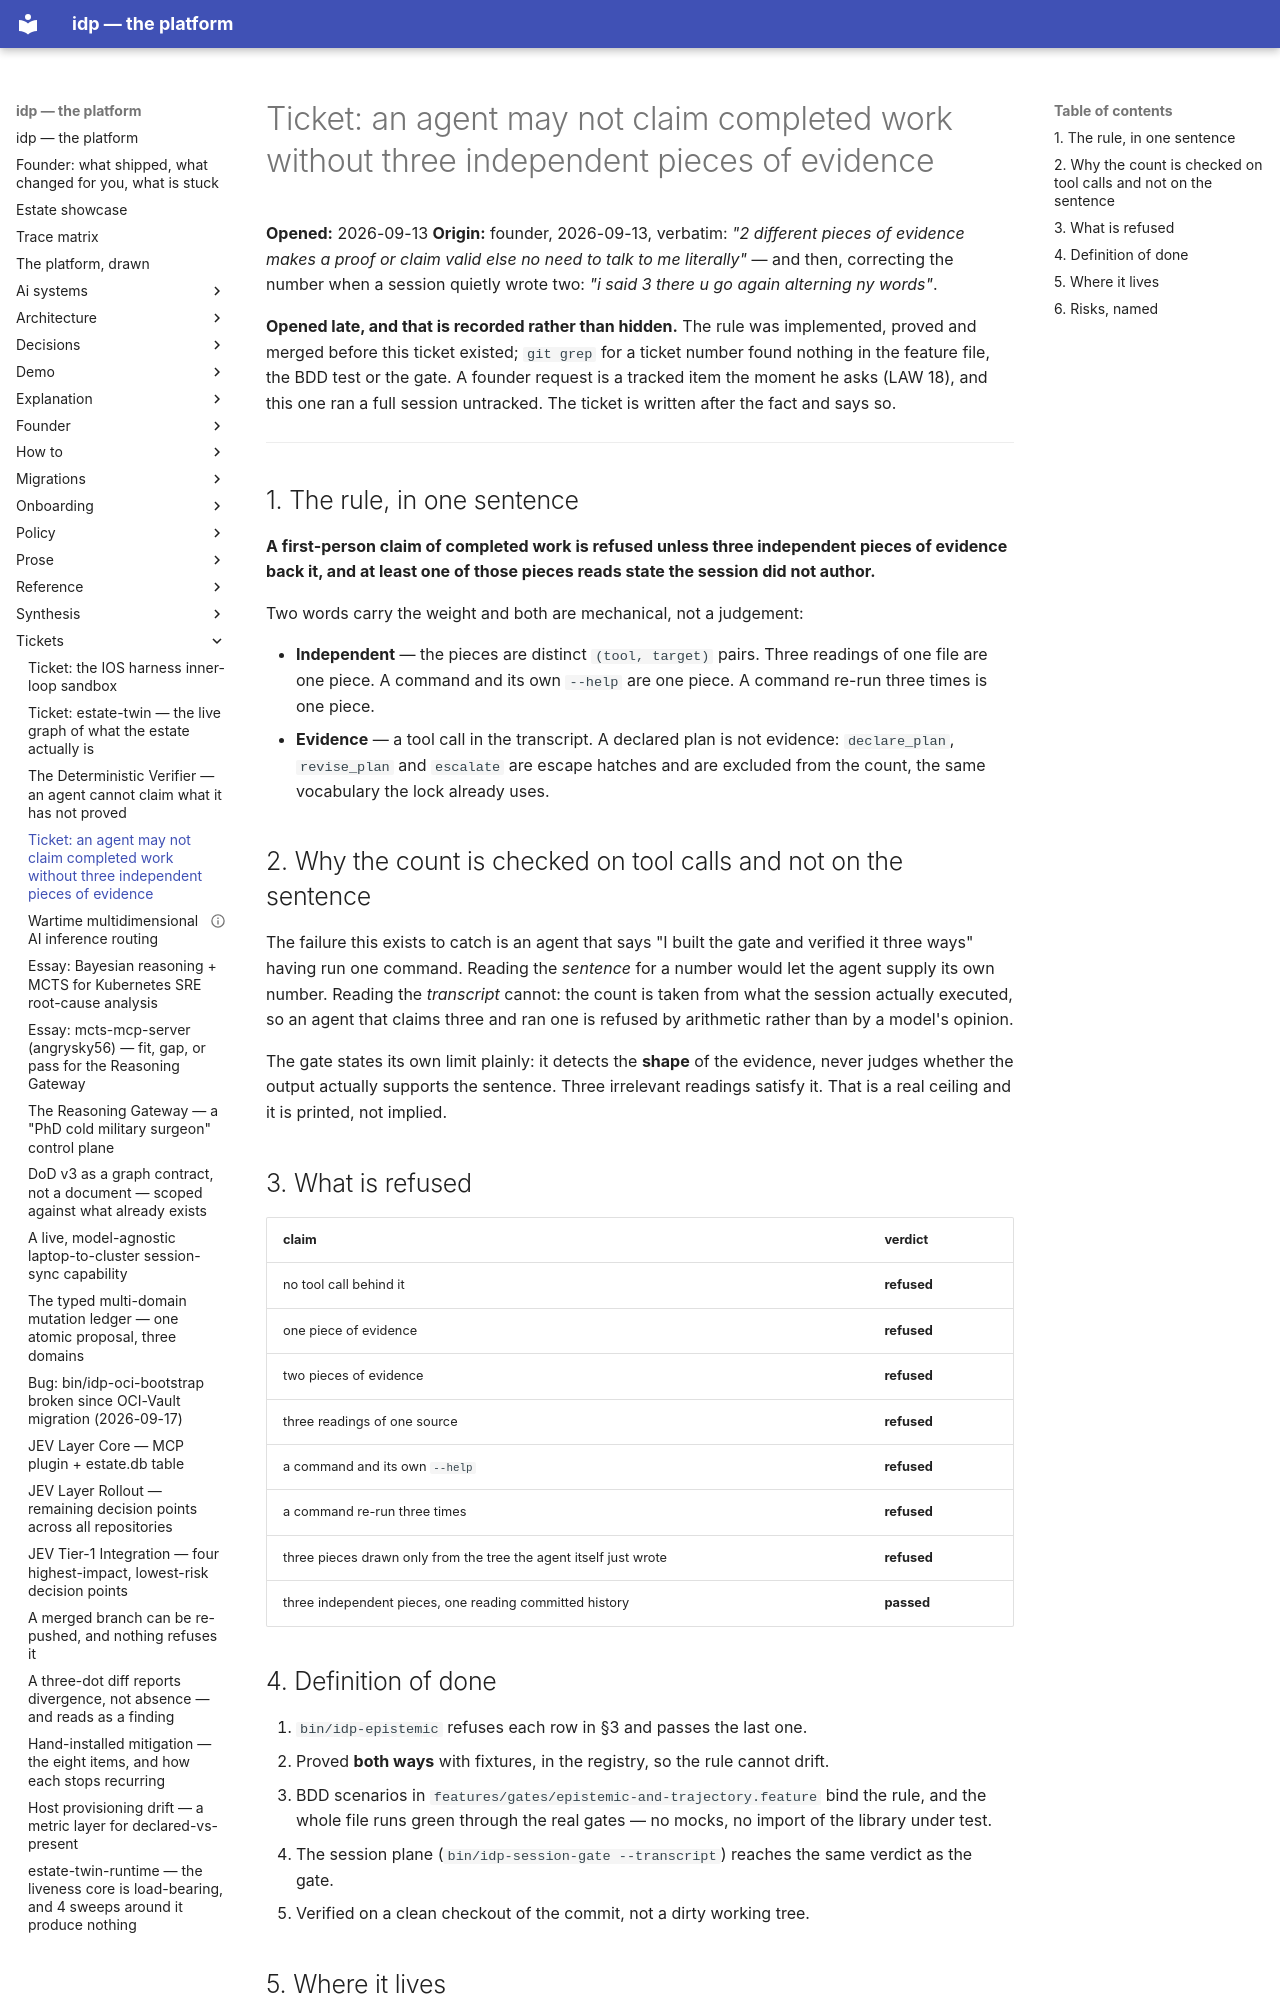

repository: chidionyema/idp · page: tickets/2026-09-13-three-independent-pieces-of-evidence/index.html · generator: mkdocs

# Ticket: an agent may not claim completed work without three independent pieces of evidence

**Opened:** 2026-09-13
**Origin:** founder, 2026-09-13, verbatim: *"2 different pieces of evidence makes a proof or
claim valid else no need to talk to me literally"* — and then, correcting the number when a
session quietly wrote two: *"i said 3 there u go again alterning ny words"*.

**Opened late, and that is recorded rather than hidden.** The rule was implemented, proved and
merged before this ticket existed; `git grep` for a ticket number found nothing in the feature
file, the BDD test or the gate. A founder request is a tracked item the moment he asks (LAW 18),
and this one ran a full session untracked. The ticket is written after the fact and says so.

---

## 1. The rule, in one sentence

**A first-person claim of completed work is refused unless three independent pieces of evidence
back it, and at least one of those pieces reads state the session did not author.**

Two words carry the weight and both are mechanical, not a judgement:

- **Independent** — the pieces are distinct `(tool, target)` pairs. Three readings of one file
  are one piece. A command and its own `--help` are one piece. A command re-run three times is
  one piece.
- **Evidence** — a tool call in the transcript. A declared plan is not evidence: `declare_plan`,
  `revise_plan` and `escalate` are escape hatches and are excluded from the count, the same
  vocabulary the lock already uses.

## 2. Why the count is checked on tool calls and not on the sentence

The failure this exists to catch is an agent that says "I built the gate and verified it three
ways" having run one command. Reading the *sentence* for a number would let the agent supply its
own number. Reading the *transcript* cannot: the count is taken from what the session actually
executed, so an agent that claims three and ran one is refused by arithmetic rather than by a
model's opinion.

The gate states its own limit plainly: it detects the **shape** of the evidence, never judges
whether the output actually supports the sentence. Three irrelevant readings satisfy it. That
is a real ceiling and it is printed, not implied.

## 3. What is refused

| claim | verdict |
|---|---|
| no tool call behind it | **refused** |
| one piece of evidence | **refused** |
| two pieces of evidence | **refused** |
| three readings of one source | **refused** |
| a command and its own `--help` | **refused** |
| a command re-run three times | **refused** |
| three pieces drawn only from the tree the agent itself just wrote | **refused** |
| three independent pieces, one reading committed history | **passed** |
